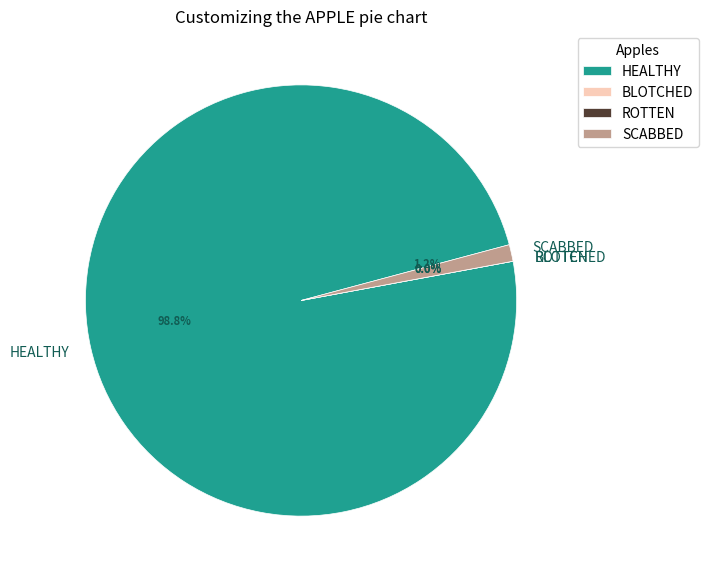

Write the Python code that produced this figure. (Note: this script raises an exception after producing the figure.)
sampleBatch = [
                   "h","h","h","h","h","s","h","h","h","h","h","h","h","h","h","h","h","h","h","h", 
                   "h","h","h","h","h","h","h","h","h","h","h","h","h","h","h","h","h","h","h","h",
                   "h","h","h","h","h","h","h","h","h","h","h","h","h","h","h","h","h","h","h","h",
                   "h","h","h","h","h","h","h","h","h","h","h","h","h","h","h","h","h","h","h","h",
                  ]
    
appleScore = sampleBatch.count("h")
blotchApple = sampleBatch.count("b")
rotApple = sampleBatch.count("r")
scabApple = sampleBatch.count("s") 

def AQLTestScore(): 
        
    for apple in sampleBatch:
       
        if appleScore >=79:                                          
            print (f'The batch has been qualified as: Class 1\n')
        elif appleScore >=75:
            print (f'The batch has been qualified as: Class 2\n')
        elif appleScore >=73:
            print (f'The batch has been qualified as: Class 3\n')
        else:
            print (f'The batch has been rejected\n')
                
        print (f'The total batch of {len(sampleBatch)} apples consists of:\n'
        f'Healthy apples:   {appleScore}\n'
        f'Blotched apples:   {blotchApple}\n'
        f'Rotten apples:     {rotApple}\n'
        f'Scabbed apples:    {scabApple}\n')    
        break    

AQLTestScore()


    
from matplotlib import pyplot as plt
import numpy as np
 

# Creating dataset
appleLabels = ['HEALTHY', 'BLOTCHED', 'ROTTEN', 'SCABBED']
 
data = [appleScore, blotchApple, rotApple, scabApple]

# # Creating explode data
explode = (0.0, 0.0, 0.0, 0.0) # not necessary

# Creating color parameters
colors = ( "#1FA191", "#FACDB9", "#543F35", "#BF9D8E")

# Wedge properties
wp = { 'linewidth' : 0.5, 'edgecolor' : "white" }

# Creating autocpt arguments
def func(pct, allvalues):
	absolute = int(pct / 100.*np.sum(allvalues))
	return "{:.1f}%\n".format(pct, absolute)

# Creating plot
fig, ax = plt.subplots(figsize =(10, 7))
wedges, texts, autotexts = ax.pie(data,
								autopct = lambda pct: func(pct, data),
								explode = explode,
								labels = appleLabels,
								shadow = False,
								colors = colors,
								startangle = 15,
								wedgeprops = wp,
								textprops = dict(color ="#115C53"))

# Adding legend
ax.legend(wedges, appleLabels,
		title ="Apples",
		loc ="upper left",
		bbox_to_anchor =(1, 0, 0.5, 1))

plt.setp(autotexts, size = 8, weight ="bold")
ax.set_title("Customizing the APPLE pie chart") # add Classification as title

# show plot
plt.show()

from sentence_transformers import SentenceTransformer, util
model = SentenceTransformer('all-MiniLM-L12-v2')

batchClass = "1"
accuracyBatch = "80"
# appleScore = "80"
# rotApple = "1"
# scabApple = "2"
# blotchApple = "1"

sentences = [f'There are {appleScore} healthy apples in this batch',
                                  f'This batch has a Class {batchClass} quality',
                                  f'The accuracy of this prediction is {accuracyBatch}%',
                                  f'This batch contains {rotApple} rotten apple(s)',
                                  f'This batch contains {scabApple} scabbed apple(s)',
                                  f'This batch contains {blotchApple} blotched apple(s)',
                                  'Am I the one who is so smart, or are you so stupid?',
                                  'Class 1 means the batch can be sold at the grocery store or Albert Heijn',
                                  'Class 2 means the batch can be used for Appelmoes',
                                  'Class 3 means the batch can be used for Apple Syrup',
                                  'Class 4 means we need to throw away the batch. Sorry!',
                                  'U can find a recipe for apple cake at www.omasappeltaarten.nl'
                                  ]

query_embedding = model.encode(input('what is your question?'), convert_to_tensor=True)
passage_embedding = model.encode(sentences, convert_to_tensor=True)
answerArray = util.dot_score(query_embedding, passage_embedding)

print("Similarity:", answerArray)

answerLocation = answerArray.argmax()

print(sentences[answerLocation.item()])